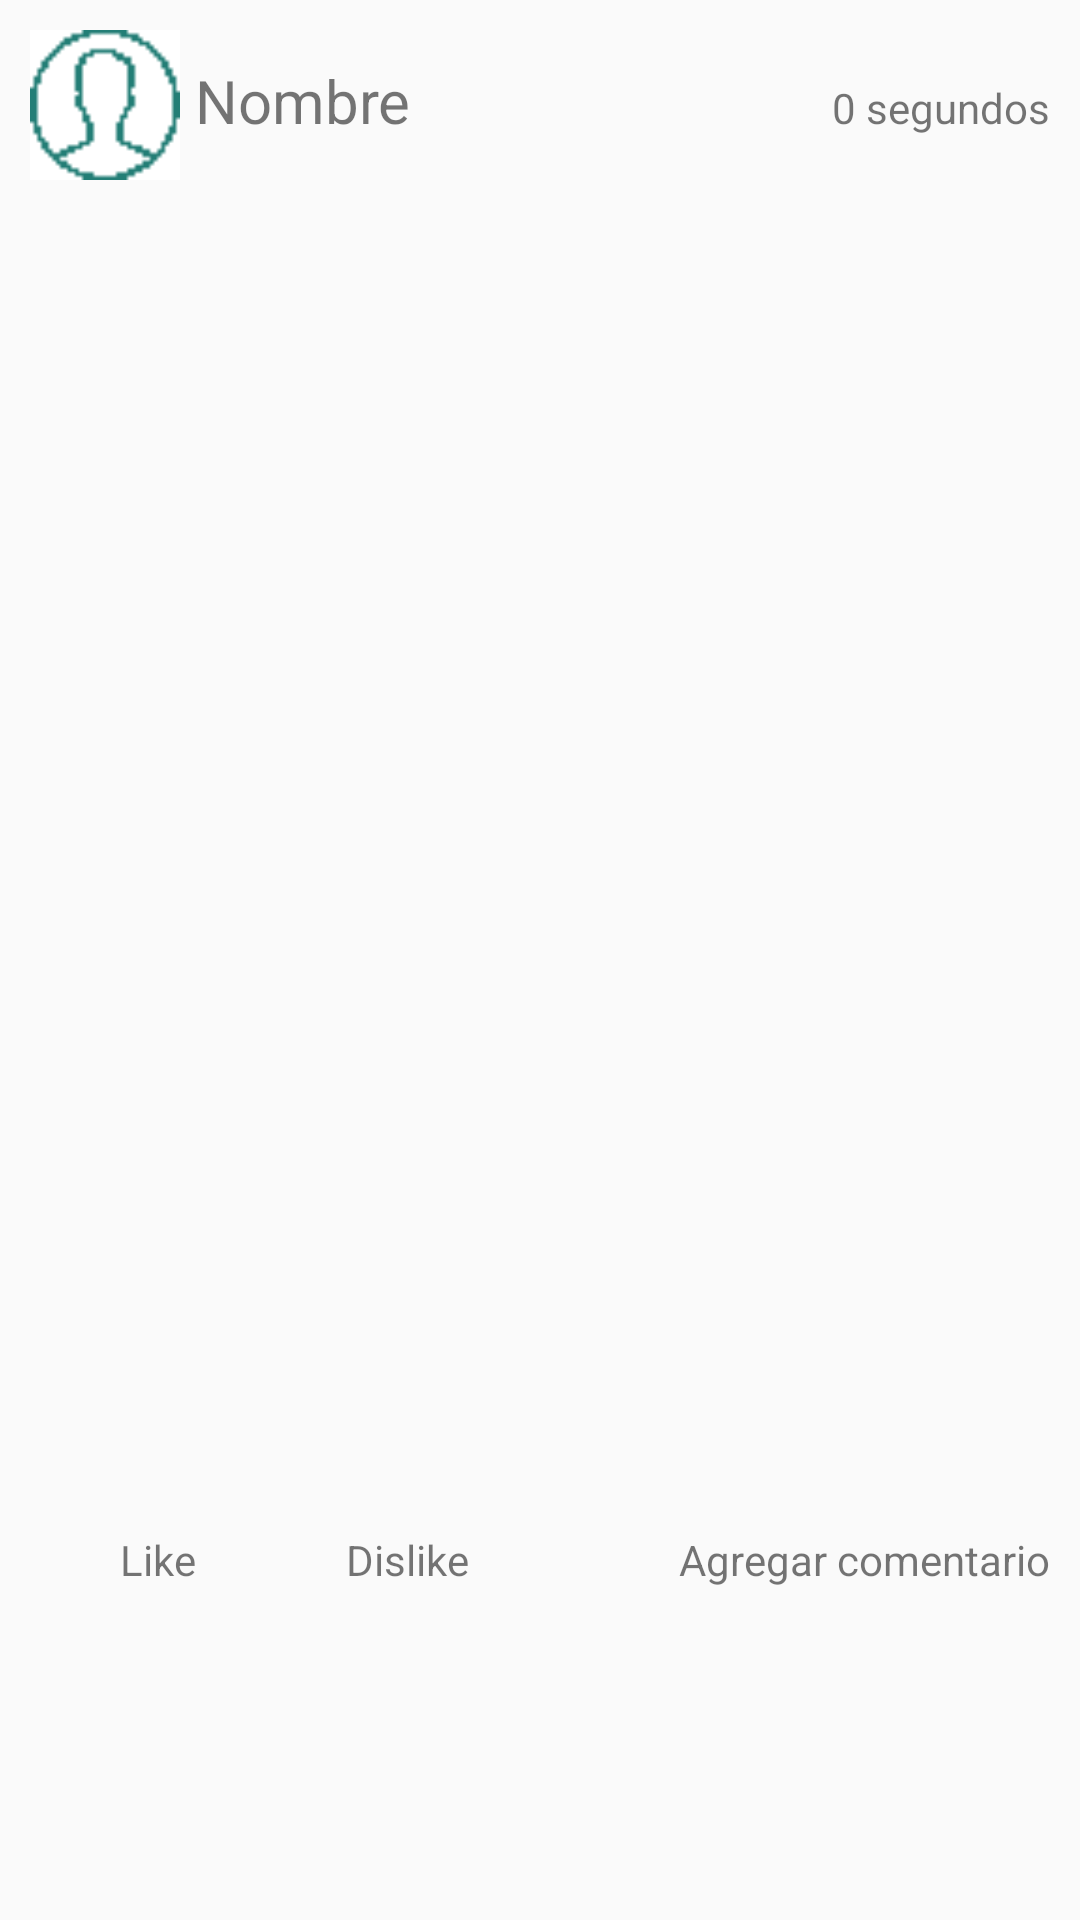

Android layout source for this screen:
<!-- AndroidManifest.xml: application theme AppTheme -->
<!-- res/layout/activity_detalle_post.xml -->
<?xml version="1.0" encoding="utf-8"?>
<RelativeLayout xmlns:android="http://schemas.android.com/apk/res/android"
    xmlns:tools="http://schemas.android.com/tools"
    android:layout_width="match_parent"
    android:layout_height="match_parent"
    tools:context=".DetallePost">
    <LinearLayout
        android:id="@+id/lytTitulo"
        android:layout_marginTop="10dp"
        android:layout_marginRight="10dp"
        android:layout_marginLeft="10dp"
        android:layout_width="match_parent"
        android:layout_height="wrap_content">
        <ImageView
            android:id="@+id/imgUsuarioPost"
            android:layout_width="50dp"
            android:layout_height="50dp"
            android:background="@drawable/icon_perfil"/>
        <TextView
            android:layout_marginTop="10dp"
            android:layout_marginLeft="5dp"
            android:id="@+id/textNombreUsuario"
            android:layout_width="wrap_content"
            android:layout_height="wrap_content"
            android:textSize="20sp"
            android:layout_weight="1"
            android:text="Nombre"/>
        <TextView

            android:text="0 segundos"
            android:id="@+id/textTimePassed"
            android:layout_marginTop="10dp"
            android:layout_width="wrap_content"
            android:layout_height="wrap_content" />
    </LinearLayout>

    <ImageView
        android:layout_marginTop="10dp"
        android:layout_marginRight="10dp"
        android:layout_marginLeft="10dp"
        android:id="@+id/imgNewPost"
        android:layout_width="match_parent"
        android:layout_height="400dp"
        android:layout_below="@id/lytTitulo"/>

    <TextView
        android:layout_marginTop="10dp"
        android:layout_marginRight="10dp"
        android:layout_marginLeft="10dp"
        android:id="@+id/textNewPostDescription"
        android:layout_width="match_parent"
        android:layout_height="wrap_content"
        android:textSize="15sp"
        android:layout_below="@id/imgNewPost"/>

    <LinearLayout
        android:layout_marginTop="10dp"
        android:layout_marginRight="10dp"
        android:layout_marginLeft="10dp"
        android:layout_width="match_parent"
        android:layout_height="wrap_content"
        android:layout_below="@id/textNewPostDescription">
        <ImageView
            android:id="@+id/btnLike"
            android:layout_width="20dp"
            android:layout_height="20dp"
            android:layout_marginRight="10dp"
            android:src="@drawable/like"/>
        <TextView
            android:id="@+id/cantLikes"
            android:layout_width="wrap_content"
            android:layout_height="wrap_content"
            android:layout_marginRight="20dp"
            android:text="Like"/>
        <ImageView
            android:id="@+id/btnDislike"
            android:layout_width="20dp"
            android:layout_height="20dp"
            android:layout_marginRight="10dp"
            android:src="@drawable/dislike"/>
        <TextView
            android:id="@+id/cantDislikes"
            android:layout_width="wrap_content"
            android:layout_height="wrap_content"
            android:layout_weight="1"
            android:text="Dislike"/>
        <TextView
            android:id="@+id/agregarComentario"
            android:layout_width="wrap_content"
            android:layout_height="wrap_content"
            android:text="Agregar comentario"/>

    </LinearLayout>
</RelativeLayout>
<!-- resources referenced by this layout -->
<resources>
  <!-- drawable icon_perfil: png bitmap (drawable-v24, 425 bytes) -->
  <style name="AppTheme" parent="Theme.AppCompat.Light.NoActionBar">
      
      <item name="colorPrimary">@color/colorPrimary</item>
      <item name="colorPrimaryDark">@color/colorPrimaryDark</item>
      <item name="colorAccent">@color/colorAccent</item>
  </style>
  <!-- not gathered from this repository: default colours our renderer supplied (Android Studio template values) -->
  <color name="colorPrimary">#FF6200EE</color>
  <color name="colorPrimaryDark">#FF3700B3</color>
  <color name="colorAccent">#FF03DAC5</color>
</resources>
